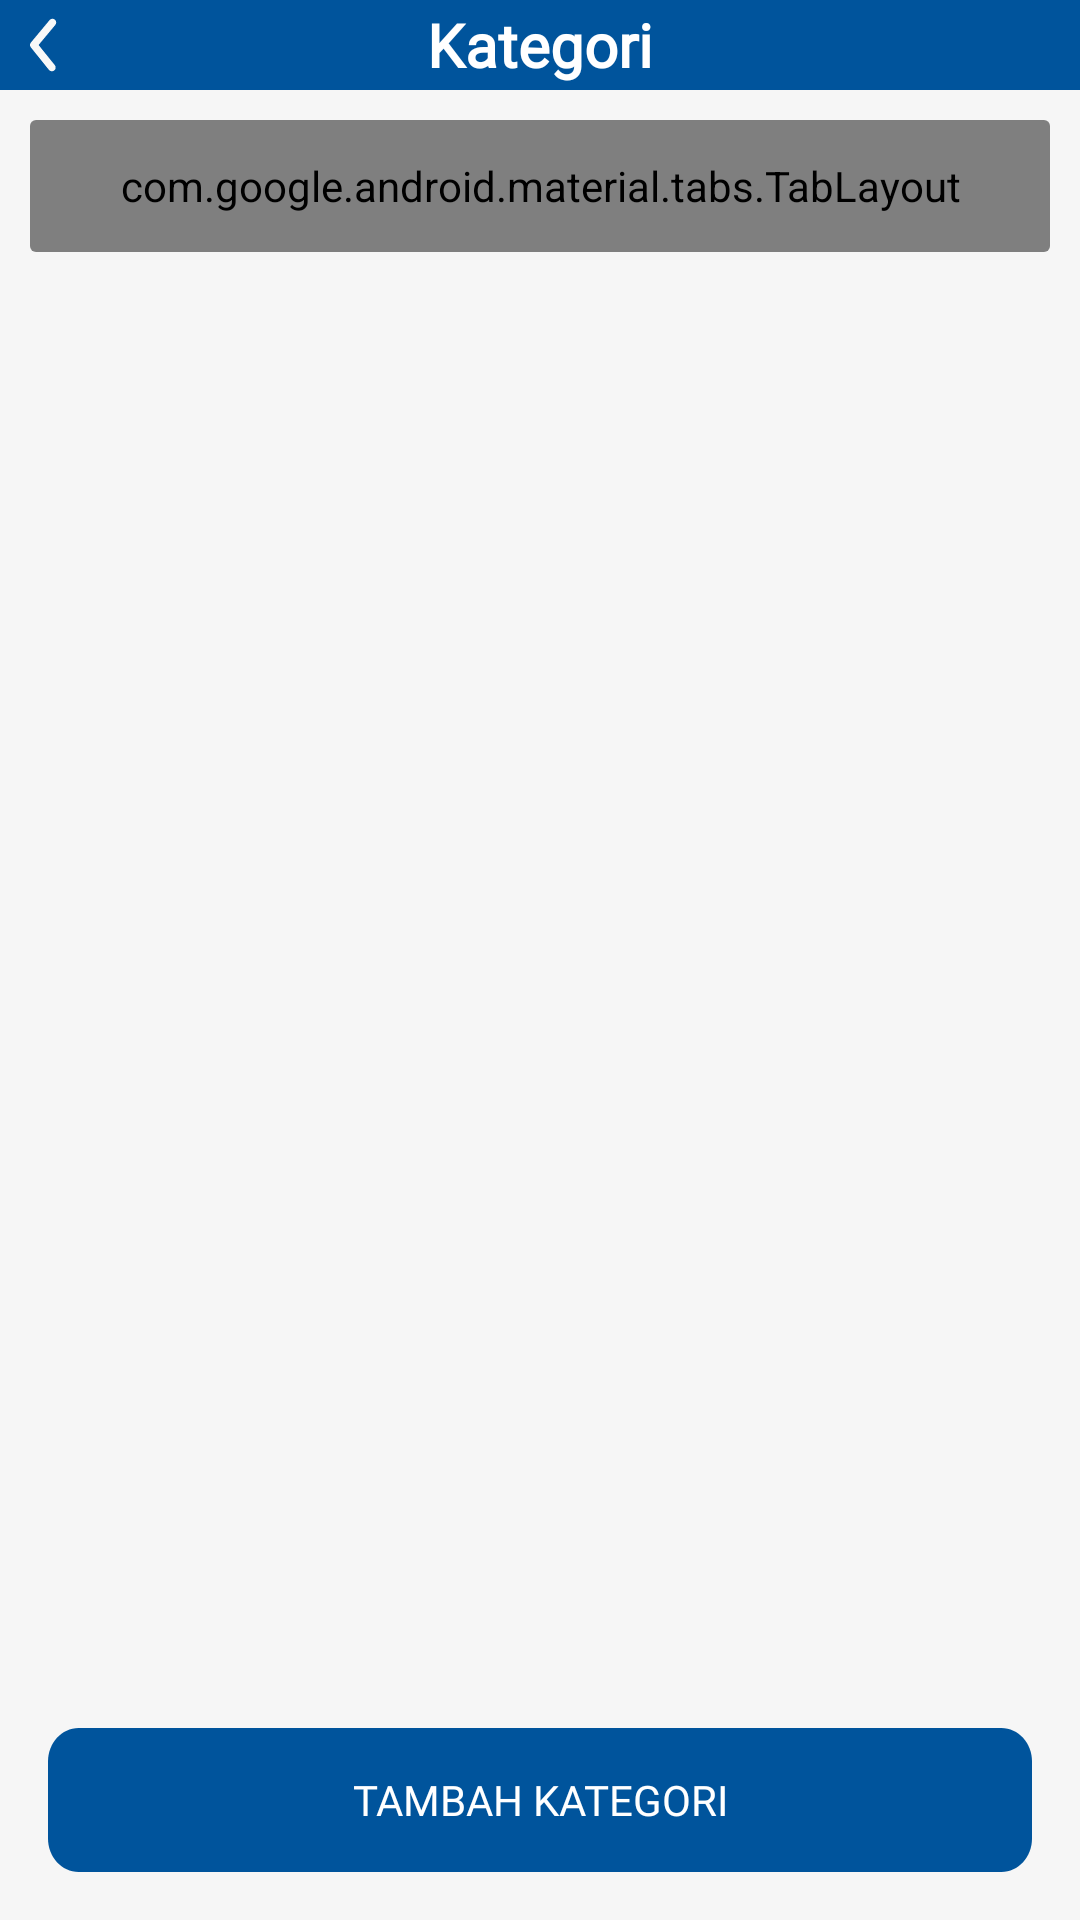

Produce the Android XML layout that renders to this screen, including the resource entries it uses.
<!-- AndroidManifest.xml: application theme Theme.MaterialComponents.DayNight.NoActionBar -->
<!-- res/layout/activity_navbar_category.xml -->
<androidx.coordinatorlayout.widget.CoordinatorLayout
    xmlns:android="http://schemas.android.com/apk/res/android"
    xmlns:app="http://schemas.android.com/apk/res-auto"
    android:layout_width="match_parent"
    android:layout_height="match_parent"
    android:background="#F6F6F6">

    <TextView
        android:id="@+id/textView"
        android:layout_width="wrap_content"
        android:layout_height="wrap_content"
        android:text="activity_add_category.xml" />

    <androidx.constraintlayout.widget.ConstraintLayout
        android:layout_width="match_parent"
        android:layout_height="match_parent">

        
        <androidx.appcompat.widget.Toolbar
            android:id="@+id/toolbar"
            android:layout_width="match_parent"
            android:layout_height="wrap_content"
            android:background="@color/blue_00549C"
            android:theme="@style/ThemeOverlay.AppCompat.Dark.ActionBar"
            app:layout_constraintTop_toTopOf="parent"
            app:layout_constraintStart_toStartOf="parent"
            app:layout_constraintEnd_toEndOf="parent">

            <RelativeLayout
                android:layout_width="match_parent"
                android:layout_height="wrap_content"
                android:layout_gravity="center">

                <ImageButton
                    android:id="@+id/btnBack"
                    android:layout_width="wrap_content"
                    android:layout_height="wrap_content"
                    android:src="@drawable/ic_back_arrow"
                    android:background="?attr/selectableItemBackgroundBorderless"
                    app:tint="@android:color/white"
                    android:layout_alignParentStart="true" />

                <TextView
                    android:layout_width="wrap_content"
                    android:layout_height="wrap_content"
                    android:layout_centerInParent="true"
                    android:text="Kategori"
                    android:textColor="@android:color/white"
                    android:textSize="20sp"
                    android:textStyle="bold"
                    android:fontFamily="@font/poppins_medium" />
            </RelativeLayout>
        </androidx.appcompat.widget.Toolbar>

        
        <androidx.cardview.widget.CardView
            android:id="@+id/cardView"
            android:layout_width="340dp"
            android:layout_height="wrap_content"
            android:layout_marginTop="10dp"
            android:background="@android:color/transparent"
            app:layout_constraintTop_toBottomOf="@id/toolbar"
            app:layout_constraintStart_toStartOf="parent"
            app:layout_constraintEnd_toEndOf="parent"
            app:cardElevation="0dp">

            <LinearLayout
                android:layout_width="match_parent"
                android:layout_height="wrap_content"
                android:orientation="vertical"
                android:background="@drawable/card_background_with_stroke">

                
                <com.google.android.material.tabs.TabLayout
                    android:id="@+id/tabLayout"
                    android:layout_width="match_parent"
                    android:layout_height="44dp"
                    app:tabIndicator="@null"
                    app:tabBackground="@drawable/tab_selector"
                    app:tabTextColor="@color/tab_text_selector"
                    app:tabMode="fixed" />
            </LinearLayout>
        </androidx.cardview.widget.CardView>

        
        <FrameLayout
            android:id="@+id/fragmentContainer"
            android:layout_width="match_parent"
            android:layout_height="0dp"
            android:layout_marginTop="10dp"
            android:layout_marginStart="16dp"
            android:layout_marginEnd="16dp"
            app:layout_constraintTop_toBottomOf="@id/cardView"
            app:layout_constraintBottom_toTopOf="@id/btnTambahKategori" />

        
        <Button
            android:id="@+id/btnTambahKategori"
            android:layout_width="match_parent"
            android:layout_height="wrap_content"
            android:text="Tambah Kategori"
            android:layout_marginStart="16dp"
            android:layout_marginEnd="16dp"
            android:layout_marginBottom="16dp"
            android:backgroundTint="@color/blue_00549C"
            android:textColor="@android:color/white"
            android:fontFamily="@font/poppins_medium"
            android:background="@drawable/bg_button_rounded"
            app:layout_constraintBottom_toBottomOf="parent"
            app:layout_constraintStart_toStartOf="parent"
            app:layout_constraintEnd_toEndOf="parent" />

    </androidx.constraintlayout.widget.ConstraintLayout>

</androidx.coordinatorlayout.widget.CoordinatorLayout>
<!-- resources referenced by this layout -->
<resources>
  <color name="blue_00549C">#00549C</color>
  <!-- drawable bg_button_rounded (drawable) -->
  <vector xmlns:android="http://schemas.android.com/apk/res/android"
      android:width="322dp"
      android:height="43dp"
      android:viewportWidth="322"
      android:viewportHeight="43">
      <path
          android:fillColor="#FF00549C"
          android:pathData="M0 10c0-5.52 4.48-10 10-10h302c5.52 0 10 4.48 10 10v23c0 5.52-4.48 10-10 10h-302c-5.52 0-10-4.48-10-10z"/>
  </vector>
  <!-- drawable card_background_with_stroke (drawable) -->
  <?xml version="1.0" encoding="utf-8"?>
  <layer-list xmlns:android="http://schemas.android.com/apk/res/android">
      
      <item>
          <shape android:shape="rectangle">
              <solid android:color="@android:color/white"/> 
              <corners android:radius="10dp"/> 
          </shape>
      </item>
      
      <item android:left="2dp" android:right="2dp" android:top="2dp" android:bottom="2dp">
          <shape android:shape="rectangle">
              <solid android:color="@android:color/transparent"/> 
              <stroke android:width="2dp" android:color="@color/gray"/> 
              <corners android:radius="10dp"/> 
          </shape>
      </item>
  </layer-list>
  <!-- drawable ic_back_arrow (drawable) -->
  <vector xmlns:android="http://schemas.android.com/apk/res/android"
      android:width="30dp"
      android:height="30dp"
      android:viewportWidth="30"
      android:viewportHeight="30">
      <path
          android:fillColor="#FFF8F8F8"
          android:pathData="M17.29 23.75c-0.19 0-0.37-0.04-0.54-0.12-0.17-0.08-0.32-0.2-0.44-0.34l-6.03-7.5c-0.19-0.23-0.29-0.5-0.29-0.8 0-0.29 0.1-0.57 0.29-0.79l6.25-7.5c0.2-0.26 0.51-0.42 0.84-0.45 0.33-0.03 0.66 0.08 0.92 0.29 0.25 0.21 0.41 0.51 0.44 0.85 0.03 0.33-0.07 0.65-0.28 0.91L12.86 15l5.4 6.7c0.16 0.18 0.25 0.4 0.28 0.64 0.03 0.24 0 0.48-0.1 0.7-0.11 0.21-0.27 0.4-0.48 0.52-0.2 0.13-0.43 0.2-0.67 0.19Z"/>
  </vector>
  <!-- drawable tab_selector (drawable) -->
  <?xml version="1.0" encoding="utf-8"?>
  <selector xmlns:android="http://schemas.android.com/apk/res/android">
      <item android:state_selected="true" android:drawable="@drawable/tab_active_background" />
      <item android:drawable="@drawable/tab_inactive_background" />
  </selector>
  <style name="Theme.MaterialComponents.DayNight.NoActionBar" parent="android:Theme.Material.Light.NoActionBar" />
  <color name="gray">#ADADAD</color>
  <!-- drawable tab_active_background (drawable) -->
  <?xml version="1.0" encoding="utf-8"?>
  <shape xmlns:android="http://schemas.android.com/apk/res/android"
      android:shape="rectangle">
      <corners android:radius="10dp" /> 
      <solid android:color="@color/blue_00549C" /> 
  </shape>
  <!-- drawable tab_inactive_background (drawable) -->
  <?xml version="1.0" encoding="utf-8"?>
  <shape xmlns:android="http://schemas.android.com/apk/res/android"
      android:shape="rectangle">
      <corners android:radius="10dp" /> 
      <solid android:color="@android:color/transparent" /> 
  </shape>
</resources>
